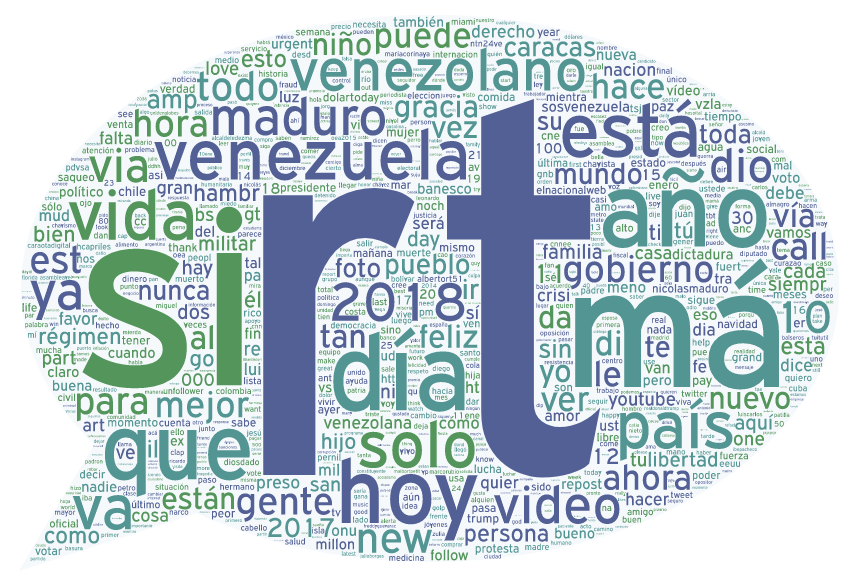

The file beside this chart, header and first rows:
Text; Size; Color; Angle; Font; Repeat; URL
rt; 6096; Random; Random; Random; Yes; 
venezuela; 1556; Random; Random; Random; Yes; 
má; 900; Random; Random; Random; Yes; 
si; 759; Random; Random; Random; Yes; 
año; 681; Random; Random; Random; Yes; 
hoy; 651; Random; Random; Random; Yes; 
venezolano; 641; Random; Random; Random; Yes; 
que; 613; Random; Random; Random; Yes; 
está; 520; Random; Random; Random; Yes; 
día; 518; Random; Random; Random; Yes; 
país; 460; Random; Random; Random; Yes; 
maduro; 431; Random; Random; Random; Yes; 
vida; 358; Random; Random; Random; Yes; 
gobierno; 325; Random; Random; Random; Yes; 
2018; 322; Random; Random; Random; Yes; 
video; 311; Random; Random; Random; Yes; 
solo; 309; Random; Random; Random; Yes; 
gente; 305; Random; Random; Random; Yes; 
puede; 300; Random; Random; Random; Yes; 
mejor; 292; Random; Random; Random; Yes; 
todo; 291; Random; Random; Random; Yes; 
dio; 289; Random; Random; Random; Yes; 
gracia; 288; Random; Random; Random; Yes; 
ahora; 284; Random; Random; Random; Yes; 
pueblo; 284; Random; Random; Random; Yes; 
hace; 280; Random; Random; Random; Yes; 
hora; 269; Random; Random; Random; Yes; 
mundo; 267; Random; Random; Random; Yes; 
new; 265; Random; Random; Random; Yes; 
via; 251; Random; Random; Random; Yes; 
para; 240; Random; Random; Random; Yes; 
están; 238; Random; Random; Random; Yes; 
va; 237; Random; Random; Random; Yes; 
régimen; 235; Random; Random; Random; Yes; 
call; 229; Random; Random; Random; Yes; 
caracas; 229; Random; Random; Random; Yes; 
persona; 228; Random; Random; Random; Yes; 
niño; 225; Random; Random; Random; Yes; 
nuevo; 221; Random; Random; Random; Yes; 
youtube; 217; Random; Random; Random; Yes; 
2017; 212; Random; Random; Random; Yes; 
siempr; 212; Random; Random; Random; Yes; 
ya; 211; Random; Random; Random; Yes; 
est; 199; Random; Random; Random; Yes; 
libertad; 198; Random; Random; Random; Yes; 
venezolana; 197; Random; Random; Random; Yes; 
hambr; 197; Random; Random; Random; Yes; 
nunca; 197; Random; Random; Random; Yes; 
sosvenezuela; 197; Random; Random; Random; Yes; 
feliz; 194; Random; Random; Random; Yes; 
toda; 193; Random; Random; Random; Yes; 
10; 188; Random; Random; Random; Yes; 
ver; 188; Random; Random; Random; Yes; 
dictadura; 188; Random; Random; Random; Yes; 
familia; 186; Random; Random; Random; Yes; 
vía; 185; Random; Random; Random; Yes; 
amp; 184; Random; Random; Random; Yes; 
esto; 181; Random; Random; Random; Yes; 
foto; 181; Random; Random; Random; Yes; 
vez; 180; Random; Random; Random; Yes; 
... 922 more rows
